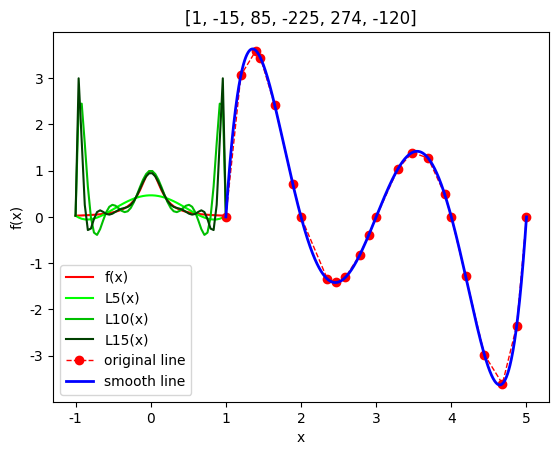

This figure's Python source:
#代码用途：
#不同类型的插值多相式的生成
#以及其对应图像的对比
# [redacted]
import numpy as np  
import matplotlib.pyplot as plt
from pylab import mpl
mpl.rcParams['font.sans-serif']=['SimHei']
mpl.rcParams['axes.unicode_minus']=False
x1=np.linspace(-1,1,6)
x2=np.linspace(-1,1,11)
x3=np.linspace(-1,1,16)
y1=1/(1+36*x1**2)
y2=1/(1+36*x2**2)
y3=1/(1+36*x3**2)
def p(n,m):
    q1=1
    k=0
    k1=[]
    for i in range(len(n)):
        for j in range(len(n)):
            if j!=i:
                q1=q1*(n[i]-n[j])
                k1=k1+[n[j]]
        e1=m[i]/q1
        p1=np.poly1d(k1,r=True)*e1
        k1=[]
        q1=1
        k=k+p1
    return k
x=np.linspace(-1,1,50)
y=1/(1+36*x**2)
p1=p(x1,y1)
p2=p(x2,y2)
p3=p(x3,y3)
m=[p1,p2,p3]
for i in range(3):
    print('L({})='.format((i+1)*5),m[i])
y11=p1(x)
y22=p2(x)
y33=p3(x)
plt.plot(x,y,color='r',label='f(x)')
plt.plot(x,y11,color=(0,1,0),label='L5(x)')
plt.plot(x,y22,color=(0,0.75,0),label='L10(x)')
plt.plot(x,y33,color=(0,0.25,0),label='L15(x)')
plt.legend()
plt.title('插值多项式')
plt.show()
#made by mcy

# [redacted]
data=[(1,0),(1.2,3.064),(1.4,3.594),(1.46,3.439),(1.65,2.417),(1.89,0.713),(2,0),(2.35,-1.342),(2.47,-1.417),(2.59,-1.306),(2.78,-0.827),(2.9,-0.395),(3,0),(3.29,1.04),(3.48,1.392),(3.69,1.273),(3.91,0.496),(4,0),(4.19,-1.279),(4.44,-2.978),(4.68,-3.605),(4.87,-2.349),(5,0)]
x=[]
y=[]
for i in range(23):
    x=x+[data[i][0]]
    y=y+[data[i][1]]
import matplotlib.pyplot as plt
plt.plot(x,y,'ro--',linewidth=1,label='original line')
plt.legend()

# [redacted]
import numpy as np
p=np.polyfit(x,y,5)
x1=np.linspace(1,5,1000)
y1=np.polyval(p,x1)
plt.plot(x1,y1,color='b',linewidth=2,label='smooth line')
plt.legend()
plt.ylabel('f(x)')
plt.xlabel('x')
q=[]
for i in p:
    q=q+[int(round(i,0))]
plt.title(q)
plt.show()
